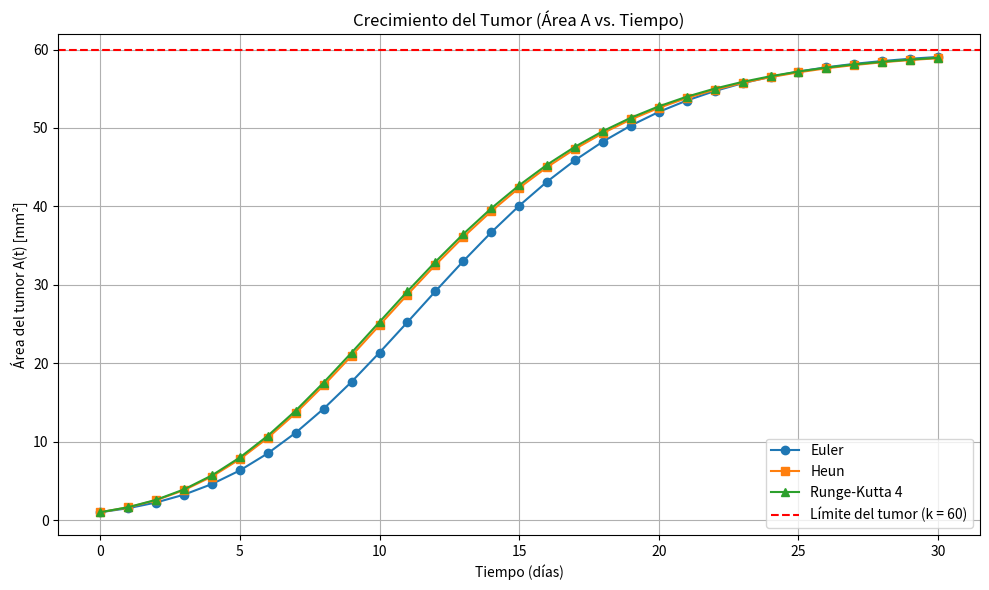

Write the Python code that produced this figure.
import numpy as np
import pandas as pd
import matplotlib.pyplot as plt

# Parámetros del problema
alpha = 0.8
k = 60
nu = 0.25
A0 = 1
h = 1
t_values = np.arange(0, 31, h)  # de 0 a 30 días inclusive

# Definición de la función f(A)
def f(A):
    return alpha * A * (1 - (A / k) ** nu)

# Método de Euler
def euler(A0):
    A = A0
    tabla = []
    for t in t_values[:-1]:
        val_f = f(A)
        A_next = A + h * val_f
        tabla.append({
            't_i': int(t),
            'A_i': round(A, 2),
            'f(A)': round(val_f, 2),
            'A_{i+1}': round(A_next, 2)
        })
        A = A_next
    return tabla

# Método de Heun
def heun(A0):
    A = A0
    tabla = []
    for t in t_values[:-1]:
        predictor = A + h * f(A)
        corrector = A + h * 0.5 * (f(A) + f(predictor))
        tabla.append({
            't_i': int(t),
            'A_i': round(A, 2),
            'pred': round(predictor, 2),
            'corr': round(corrector, 2)
        })
        A = corrector
    return tabla

# Método de Runge-Kutta 4
def rk4(A0):
    A = A0
    tabla = []
    for t in t_values[:-1]:
        k1 = f(A)
        k2 = f(A + 0.5 * h * k1)
        k3 = f(A + 0.5 * h * k2)
        k4 = f(A + h * k3)
        A_next = A + (h / 6) * (k1 + 2 * k2 + 2 * k3 + k4)
        tabla.append({
            't_i': int(t),
            'A_i': round(A, 2),
            'k1': round(k1, 2),
            'k2': round(k2, 2),
            'k3': round(k3, 2),
            'k4': round(k4, 2),
            'A_{i+1}': round(A_next, 2)
        })
        A = A_next
    return tabla

# Ejecutar los métodos
tabla_euler = euler(A0)
tabla_heun = heun(A0)
tabla_rk4 = rk4(A0)

# Mostrar tablas
print("\nTabla: Método de Euler")
print(pd.DataFrame(tabla_euler).to_string(index=False))

print("\nTabla: Método de Heun")
print(pd.DataFrame(tabla_heun).to_string(index=False))

print("\nTabla: Método de Runge-Kutta 4")
print(pd.DataFrame(tabla_rk4).to_string(index=False))

# Obtener A(t) finales para graficar
A_euler = [row['A_i'] for row in tabla_euler] + [tabla_euler[-1]['A_{i+1}']]
A_heun = [row['A_i'] for row in tabla_heun] + [tabla_heun[-1]['corr']]
A_rk4 = [row['A_i'] for row in tabla_rk4] + [tabla_rk4[-1]['A_{i+1}']]

# Tabla comparativa final
df_final = pd.DataFrame({
    "t (días)": t_values,
    "Euler": A_euler,
    "Heun": A_heun,
    "RK4": A_rk4
})
print("\nTabla comparativa final:")
print(df_final.to_string(index=False))

# Valores finales
print(f"\nValor final de Euler en t = {t_values[-1]} es: {A_euler[-1]:.2f} mm²")
print(f"Valor final de Heun en t = {t_values[-1]} es: {A_heun[-1]:.2f} mm²")
print(f"Valor final de RK4 en t = {t_values[-1]} es: {A_rk4[-1]:.2f} mm²")

# Graficar resultados
plt.figure(figsize=(10, 6))
plt.plot(t_values, A_euler, label="Euler", marker='o')
plt.plot(t_values, A_heun, label="Heun", marker='s')
plt.plot(t_values, A_rk4, label="Runge-Kutta 4", marker='^')
plt.axhline(y=k, color='r', linestyle='--', label='Límite del tumor (k = 60)')
plt.title("Crecimiento del Tumor (Área A vs. Tiempo)")
plt.xlabel("Tiempo (días)")
plt.ylabel("Área del tumor A(t) [mm²]")
plt.legend()
plt.grid(True)
plt.tight_layout()
plt.show()
